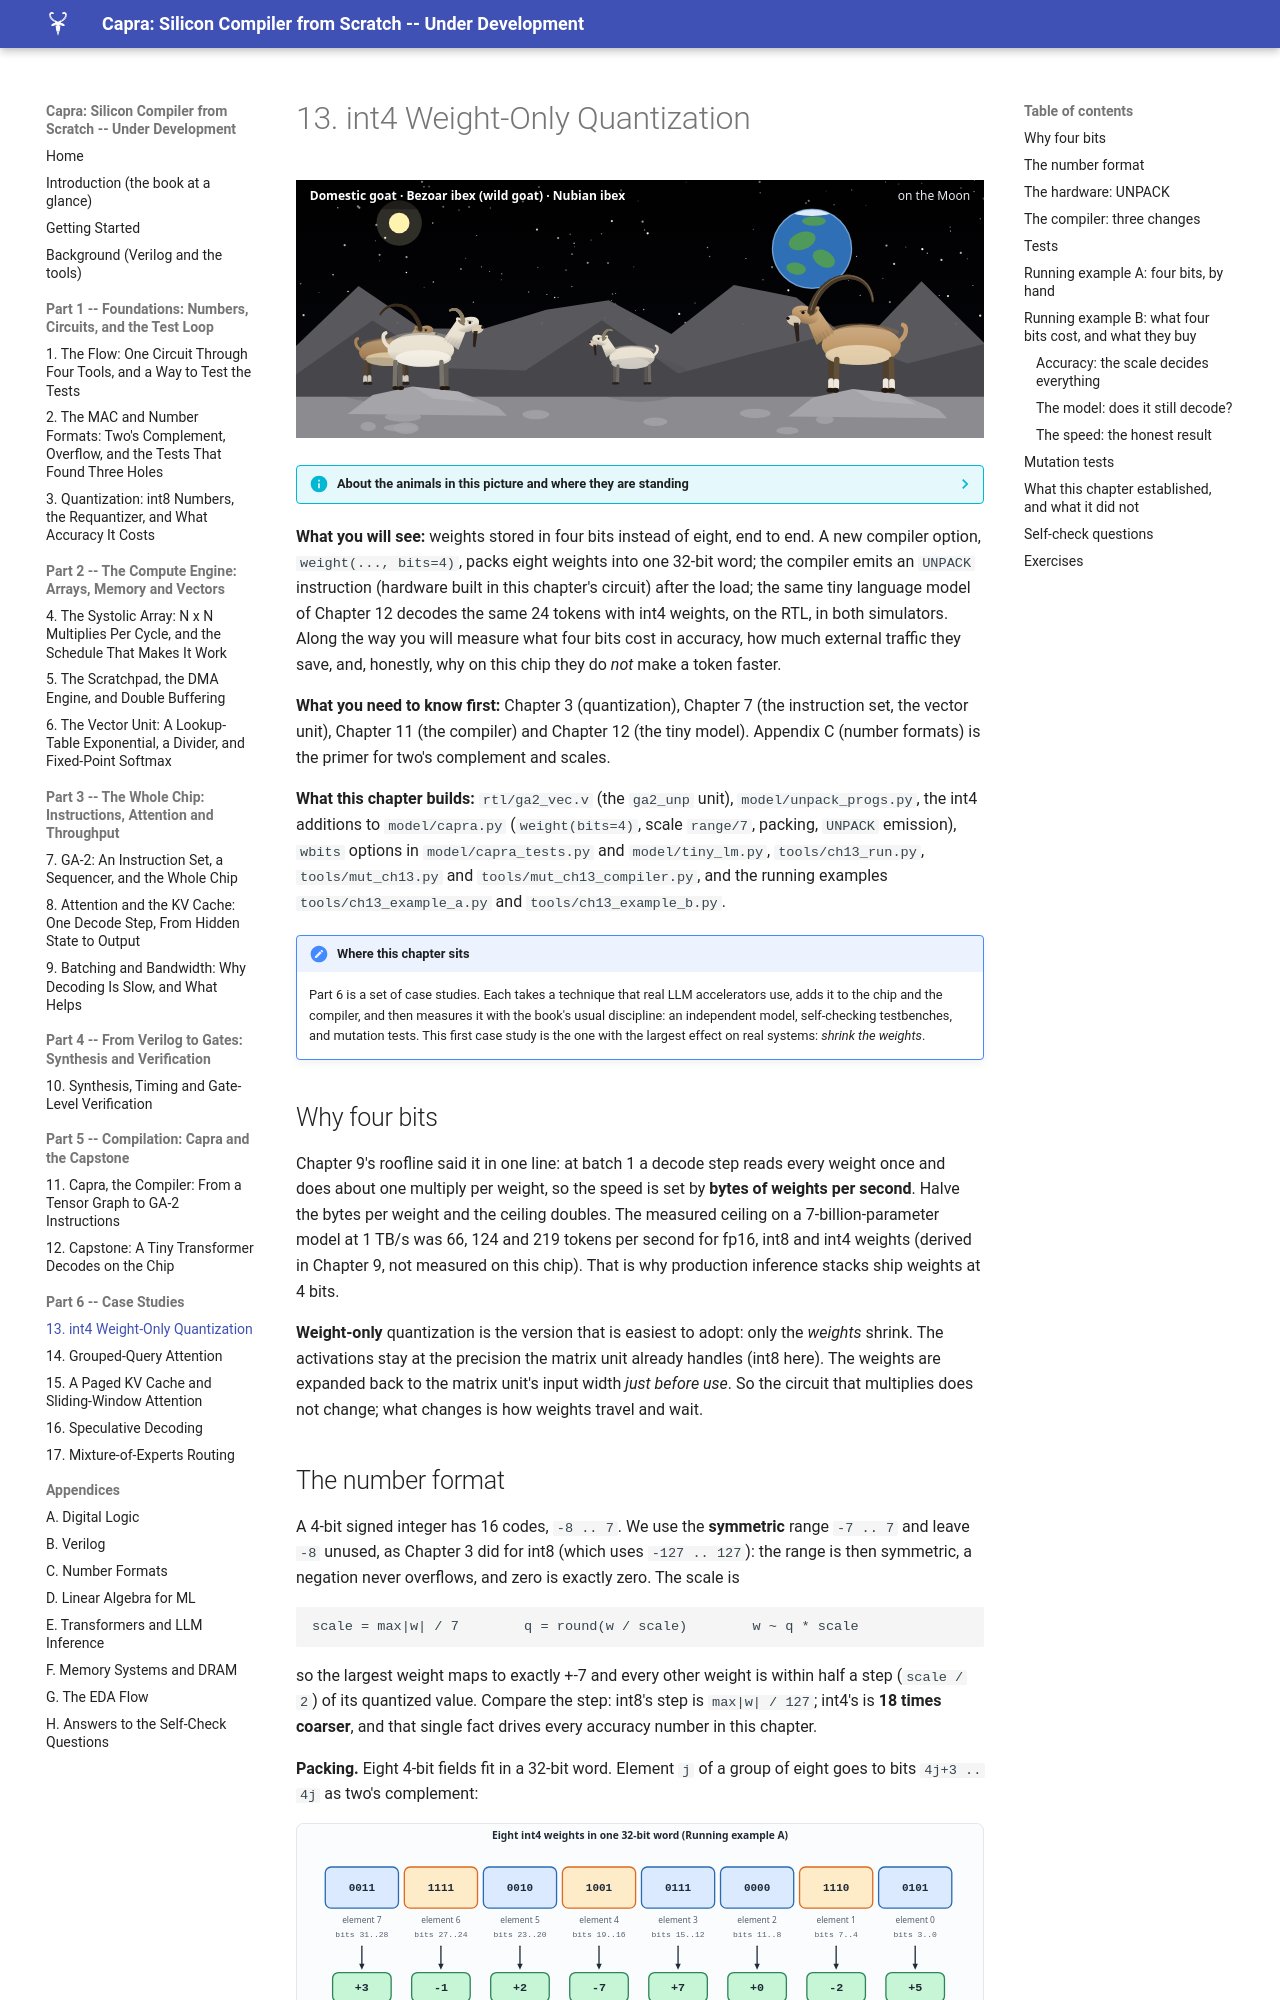

repository: MaximumBeings/silicon_compiler_from_scratch · page: part13/13-int4-weights/index.html · generator: mkdocs

# 13. int4 Weight-Only Quantization

![ch-13](../assets/art/ch-13.svg)

--8<-- "docs/assets/art/ch-13.md"


**What you will see:** weights stored in four bits instead of eight, end to end. A new compiler option, `weight(..., bits=4)`, packs eight weights into one 32-bit word; the compiler emits an `UNPACK` instruction (hardware built in this chapter's circuit) after the load; the same tiny language model of Chapter 12 decodes the same 24 tokens with int4 weights, on the RTL, in both simulators. Along the way you will measure what four bits cost in accuracy, how much external traffic they save, and, honestly, why on this chip they do *not* make a token faster.

**What you need to know first:** Chapter 3 (quantization), Chapter 7 (the instruction set, the vector unit), Chapter 11 (the compiler) and Chapter 12 (the tiny model). Appendix C (number formats) is the primer for two's complement and scales.

**What this chapter builds:** `rtl/ga2_vec.v` (the `ga2_unp` unit), `model/unpack_progs.py`, the int4 additions to `model/capra.py` (`weight(bits=4)`, scale `range/7`, packing, `UNPACK` emission), `wbits` options in `model/capra_tests.py` and `model/tiny_lm.py`, `tools/ch13_run.py`, `tools/mut_ch13.py` and `tools/mut_ch13_compiler.py`, and the running examples `tools/ch13_example_a.py` and `tools/ch13_example_b.py`.

!!! note "Where this chapter sits"
    Part 6 is a set of case studies. Each takes a technique that real LLM accelerators use, adds it to the chip and the compiler, and then measures it with the book's usual discipline: an independent model, self-checking testbenches, and mutation tests. This first case study is the one with the largest effect on real systems: *shrink the weights*.
